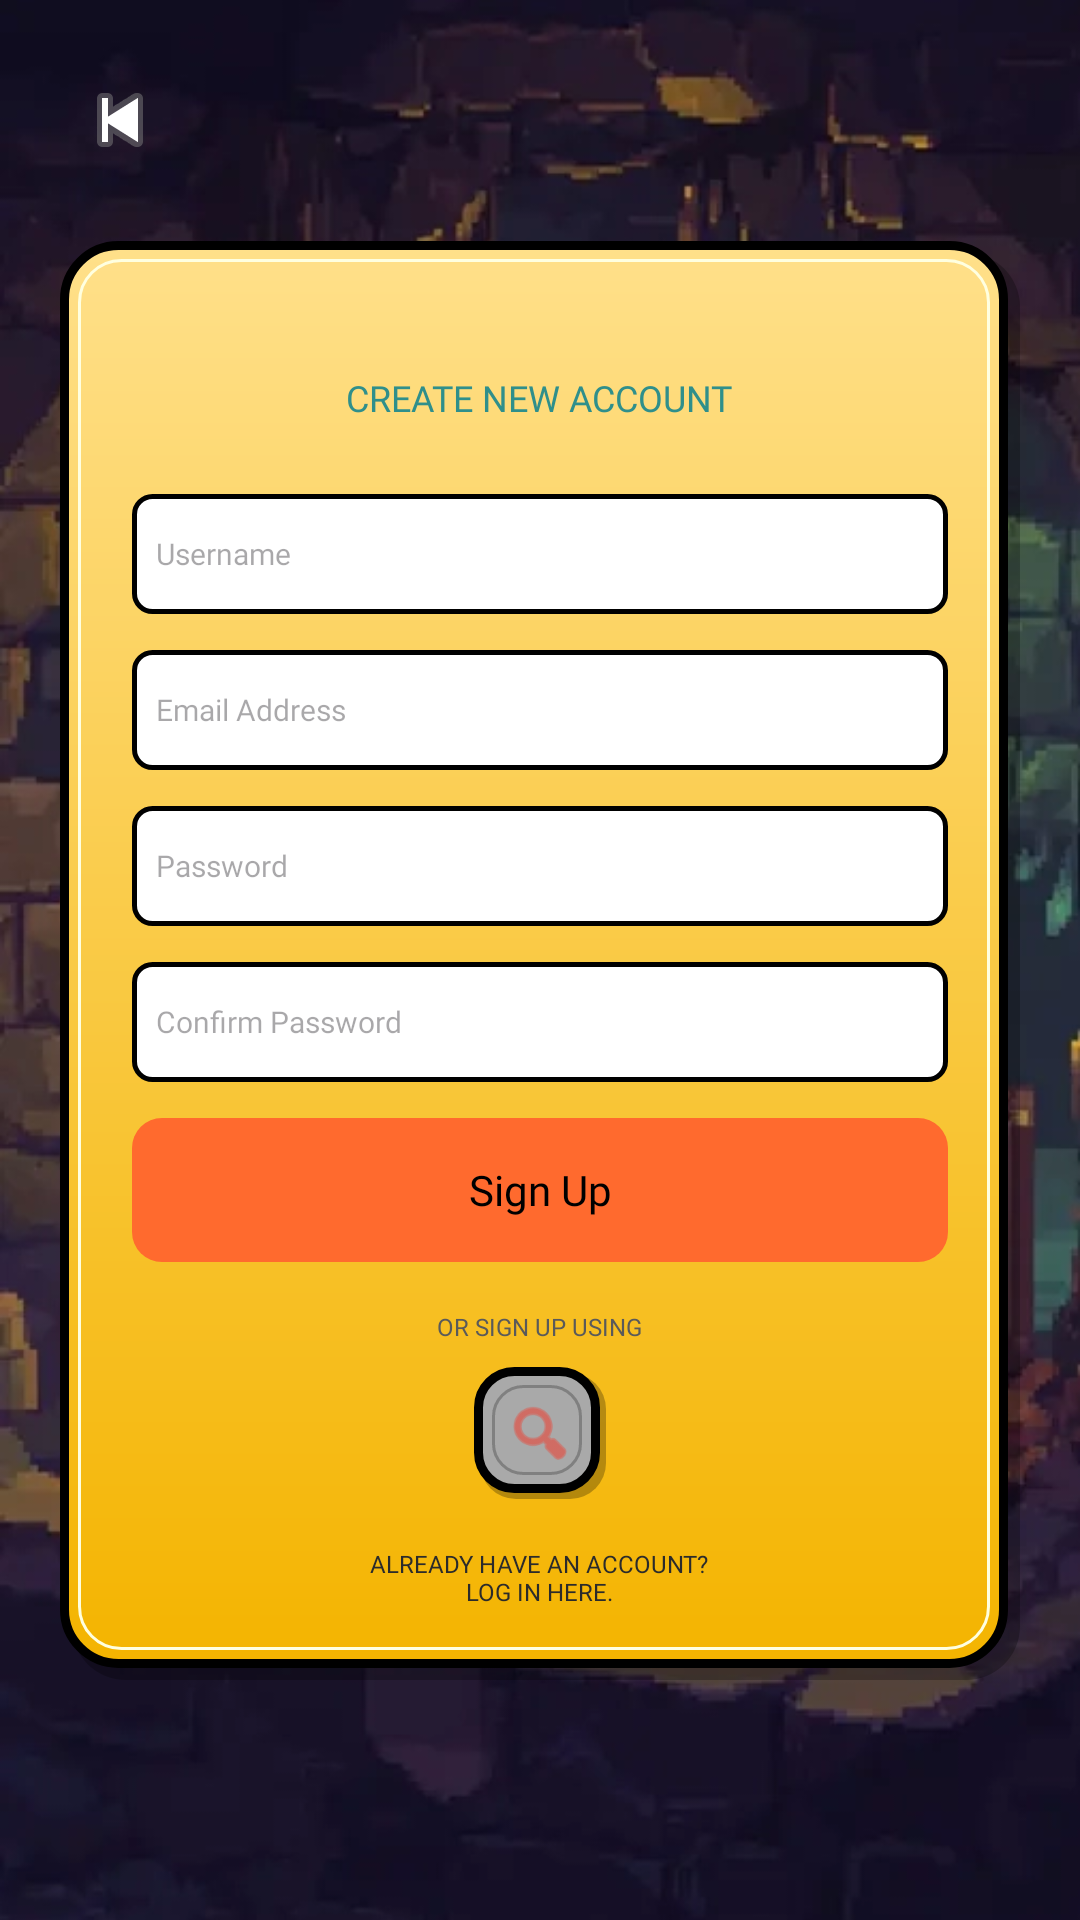

This screen was rendered from an Android layout file. Write that file and the resources it references.
<!-- AndroidManifest.xml: application theme Theme.KitagoMobileGame -->
<!-- res/layout/activity_signup.xml -->
<?xml version="1.0" encoding="utf-8"?>
<androidx.constraintlayout.widget.ConstraintLayout
    xmlns:android="http://schemas.android.com/apk/res/android"
    xmlns:app="http://schemas.android.com/apk/res-auto"
    xmlns:tools="http://schemas.android.com/tools"
    android:layout_width="match_parent"
    android:layout_height="match_parent">

    <ImageView
        android:layout_width="match_parent"
        android:layout_height="match_parent"
        android:src="@drawable/bg_cave"
        android:scaleType="centerCrop"
        android:contentDescription="@null" />

    <ImageButton
        android:id="@+id/btnBack"
        android:layout_width="48dp"
        android:layout_height="48dp"
        android:layout_margin="16dp"
        android:src="@android:drawable/ic_media_previous"
        android:background="?attr/selectableItemBackgroundBorderless"
        android:contentDescription="@string/back"
        app:layout_constraintStart_toStartOf="parent"
        app:layout_constraintTop_toTopOf="parent" />

    <LinearLayout
        android:layout_width="320dp"
        android:layout_height="wrap_content"
        android:orientation="vertical"
        android:background="@drawable/bg_panel"
        android:padding="24dp"
        android:gravity="center_horizontal"
        app:layout_constraintTop_toTopOf="parent"
        app:layout_constraintBottom_toBottomOf="parent"
        app:layout_constraintStart_toStartOf="parent"
        app:layout_constraintEnd_toEndOf="parent">

        <ImageView
            android:layout_width="match_parent"
            android:layout_height="wrap_content"
            android:layout_marginBottom="20dp"
            android:adjustViewBounds="true"
            android:src="@drawable/logo_kitago_main"
            android:contentDescription="@null" />

        <TextView
            android:layout_width="wrap_content"
            android:layout_height="wrap_content"
            android:text="@string/create_account"
            android:textColor="@color/subtitle"
            android:textSize="12sp"
            android:fontFamily="@font/press_start_2p"
            android:layout_marginBottom="24dp" />

        
        <EditText
            android:id="@+id/etUsername"
            android:layout_width="match_parent"
            android:layout_height="40dp"
            android:background="@drawable/bg_input"
            android:padding="8dp"
            android:textSize="10sp"
            android:textColor="@color/text_dark"
            android:fontFamily="@font/press_start_2p"
            android:layout_marginBottom="12dp"
            android:hint="@string/username"
            android:inputType="text" />

        
        <EditText
            android:id="@+id/etEmail"
            android:layout_width="match_parent"
            android:layout_height="40dp"
            android:background="@drawable/bg_input"
            android:padding="8dp"
            android:textSize="10sp"
            android:textColor="@color/text_dark"
            android:fontFamily="@font/press_start_2p"
            android:layout_marginBottom="12dp"
            android:hint="@string/email_address"
            android:inputType="textEmailAddress" />

        
        <EditText
            android:id="@+id/etPassword"
            android:layout_width="match_parent"
            android:layout_height="40dp"
            android:background="@drawable/bg_input"
            android:padding="8dp"
            android:textSize="10sp"
            android:textColor="@color/text_dark"
            android:fontFamily="@font/press_start_2p"
            android:layout_marginBottom="12dp"
            android:hint="@string/password"
            android:inputType="textPassword" />

        
        <EditText
            android:id="@+id/etConfirmPassword"
            android:layout_width="match_parent"
            android:layout_height="40dp"
            android:background="@drawable/bg_input"
            android:padding="8dp"
            android:textSize="10sp"
            android:textColor="@color/text_dark"
            android:fontFamily="@font/press_start_2p"
            android:layout_marginBottom="12dp"
            android:hint="@string/confirm_password"
            android:inputType="textPassword" />

        <TextView
            android:id="@+id/btnSignUp"
            android:layout_width="match_parent"
            android:layout_height="48dp"
            android:text="@string/sign_up"
            android:gravity="center"
            android:textSize="14sp"
            android:textColor="#000000"
            android:fontFamily="@font/press_start_2p"
            android:background="@drawable/bg_btn_signup"
            android:layout_marginBottom="16dp"
            android:clickable="true"
            android:focusable="true" />

        <TextView
            android:layout_width="wrap_content"
            android:layout_height="wrap_content"
            android:text="@string/or_sign_up_using"
            android:textSize="8sp"
            android:textColor="@color/text_muted"
            android:fontFamily="@font/press_start_2p"
            android:layout_marginBottom="8dp" />

        <LinearLayout
            android:layout_width="wrap_content"
            android:layout_height="wrap_content"
            android:orientation="horizontal"
            android:layout_marginBottom="16dp">

            <ImageView
                android:id="@+id/ivGoogleSignup"
                android:layout_width="44dp"
                android:layout_height="44dp"
                android:src="@android:drawable/ic_menu_search"
                android:padding="10dp"
                android:background="@drawable/bg_stone_tablet"
                android:contentDescription="@string/google"
                android:tint="#EA4335" />
        </LinearLayout>

        <TextView
            android:id="@+id/tvLoginHere"
            android:layout_width="wrap_content"
            android:layout_height="wrap_content"
            android:text="@string/already_have_account"
            android:textSize="8sp"
            android:gravity="center"
            android:textColor="@color/text_dark"
            android:fontFamily="@font/press_start_2p"
            android:clickable="true"
            android:focusable="true" />

    </LinearLayout>
</androidx.constraintlayout.widget.ConstraintLayout>
<!-- resources referenced by this layout -->
<resources>
  <color name="subtitle">#2F8F8B</color>
  <color name="text_dark">#2B2B2B</color>
  <color name="text_muted">#5A5A5A</color>
  <!-- drawable bg_btn_signup (drawable) -->
  <?xml version="1.0" encoding="utf-8"?>
  <shape xmlns:android="http://schemas.android.com/apk/res/android">
  
      <solid android:color="#FF6A2E" />
  
      <corners android:radius="10dp" />
  
  </shape>
  <!-- drawable bg_cave: webp bitmap (drawable, 386516 bytes) -->
  <!-- drawable bg_input (drawable) -->
  <?xml version="1.0" encoding="utf-8"?>
  <shape xmlns:android="http://schemas.android.com/apk/res/android">
  
      <solid android:color="#FFFFFF" />
  
      <stroke
          android:width="1.5dp"
          android:color="#000000" />
  
      <corners android:radius="6dp" />
  
  </shape>
  <!-- drawable bg_panel (drawable) -->
  <?xml version="1.0" encoding="utf-8"?>
  <layer-list xmlns:android="http://schemas.android.com/apk/res/android">
      
      <item android:top="4dp" android:left="4dp">
          <shape>
              <solid android:color="#44000000" />
              <corners android:radius="18dp" />
          </shape>
      </item>
      
      <item android:bottom="4dp" android:right="4dp">
          <shape>
              <gradient
                  android:startColor="#FFE08A"
                  android:endColor="#F4B400"
                  android:angle="270" />
              <corners android:radius="18dp" />
              <stroke android:width="3dp" android:color="#000000" />
          </shape>
      </item>
      
      <item android:top="6dp" android:left="6dp" android:bottom="10dp" android:right="10dp">
          <shape>
              <stroke android:width="1dp" android:color="#FFFFE0" />
              <corners android:radius="14dp" />
          </shape>
      </item>
  </layer-list>
  <!-- drawable bg_stone_tablet (drawable) -->
  <?xml version="1.0" encoding="utf-8"?>
  <layer-list xmlns:android="http://schemas.android.com/apk/res/android">
      
      <item android:top="2dp" android:left="2dp">
          <shape>
              <solid android:color="#44000000" />
              <corners android:radius="12dp" />
          </shape>
      </item>
      
      <item android:bottom="2dp" android:right="2dp">
          <shape>
              <solid android:color="#A9A9A9" />
              <stroke android:width="3dp" android:color="#000000" />
              <corners android:radius="12dp" />
          </shape>
      </item>
      
      <item android:top="6dp" android:left="6dp" android:bottom="8dp" android:right="8dp">
          <shape>
              <stroke android:width="1dp" android:color="#808080" />
              <corners android:radius="10dp" />
          </shape>
      </item>
  </layer-list>
  <string name="already_have_account">ALREADY HAVE AN ACCOUNT?\nLOG IN HERE.</string>
  <string name="back">Back</string>
  <string name="confirm_password">Confirm Password</string>
  <string name="create_account">CREATE NEW ACCOUNT</string>
  <string name="email_address">Email Address</string>
  <string name="google">Google</string>
  <string name="or_sign_up_using">OR SIGN UP USING</string>
  <string name="password">Password</string>
  <string name="sign_up">Sign Up</string>
  <string name="username">Username</string>
  <style name="Theme.KitagoMobileGame" parent="Theme.Material3.DayNight.NoActionBar">
          
          <item name="android:statusBarColor">#000000</item>
      </style>
</resources>
